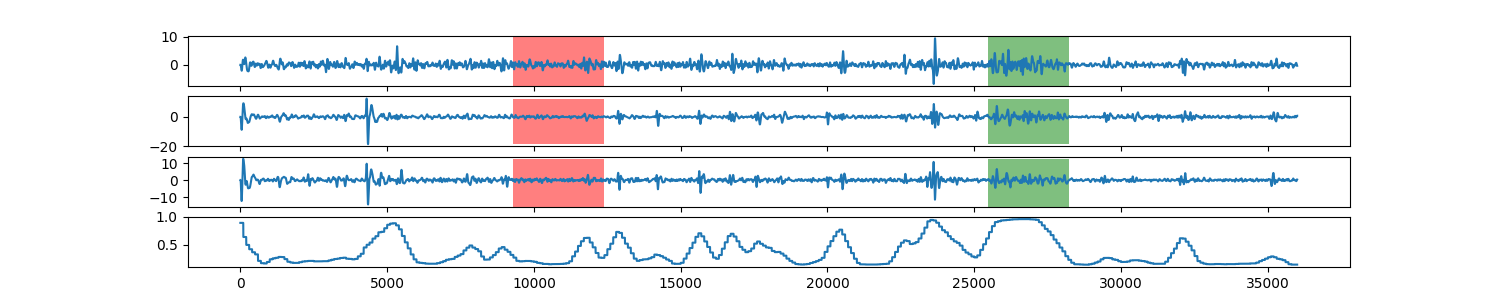

Source data for this figure (header and first rows):
0, 0.893887805726
1, 0.8939
2, 0.8939
3, 0.8939
4, 0.8939
5, 0.8939
6, 0.8939
7, 0.8939
8, 0.8939
9, 0.8939
10, 0.8939
11, 0.8939
12, 0.8939
13, 0.8939
14, 0.8939
15, 0.8939
16, 0.8939
17, 0.8939
18, 0.8939
19, 0.8939
20, 0.8939
21, 0.8939
22, 0.8939
23, 0.8939
24, 0.8939
25, 0.8939
26, 0.8939
27, 0.8939
28, 0.8939
29, 0.8939
30, 0.8939
31, 0.8939
32, 0.8939
33, 0.8939
34, 0.8939
35, 0.8939
36, 0.8939
37, 0.8939
38, 0.8939
39, 0.8939
40, 0.8939
41, 0.8939
42, 0.8939
43, 0.8939
44, 0.8939
45, 0.8939
46, 0.8939
47, 0.8939
48, 0.8939
49, 0.8939
50, 0.8939
51, 0.8939
52, 0.8939
53, 0.8939
54, 0.8939
55, 0.8939
56, 0.8939
57, 0.8939
58, 0.8939
59, 0.8939
60, 0.8939
... 35,938 more rows
